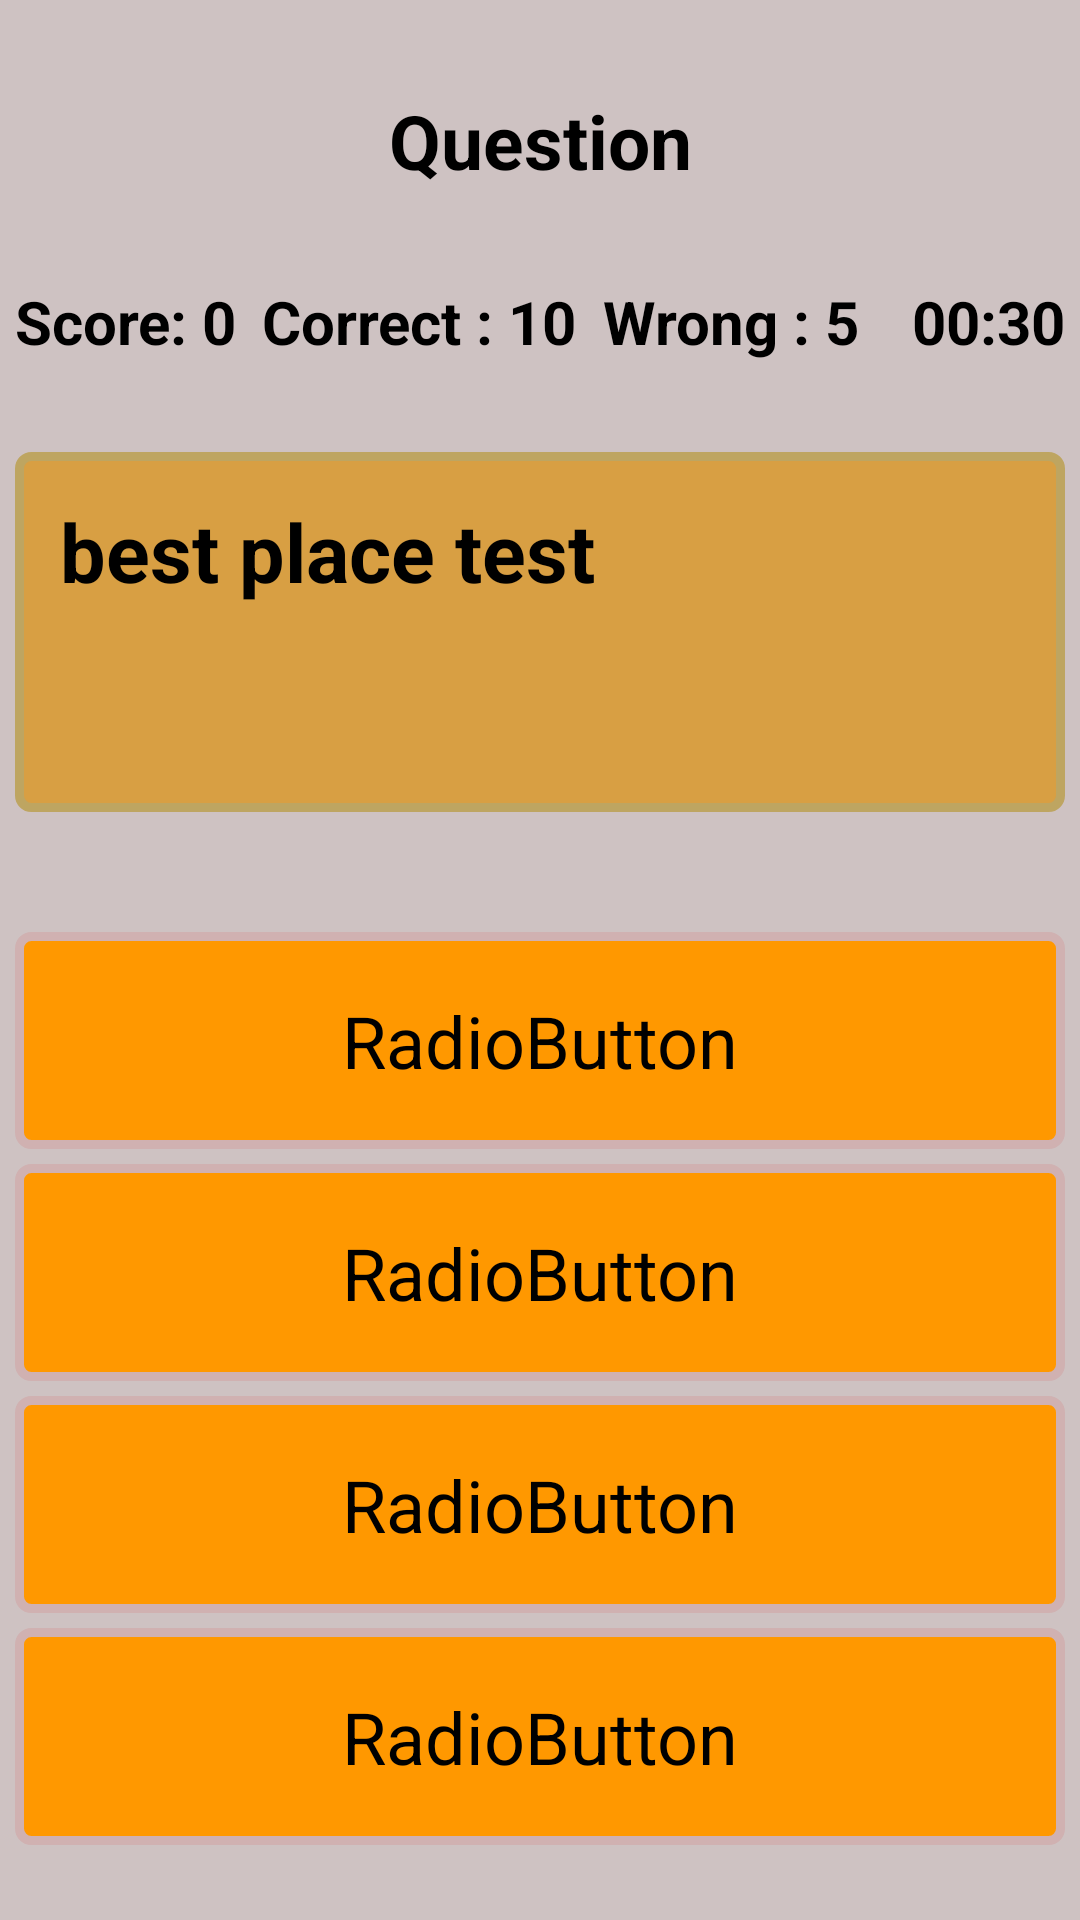

Layout XML and referenced resources for this Android screen:
<!-- AndroidManifest.xml: application theme Theme.QuizApp -->
<!-- res/layout/activity_quiz.xml -->
<?xml version="1.0" encoding="utf-8"?>
<LinearLayout xmlns:android="http://schemas.android.com/apk/res/android"
    xmlns:tools="http://schemas.android.com/tools"
    android:layout_width="match_parent"
    android:layout_height="match_parent"
    android:orientation="vertical"
    android:background="@color/FontColor"
    android:paddingLeft="5dp"
    android:paddingRight="5dp"
    tools:context=".QuizActivity">

    <TextView
        android:id="@+id/txtTotalQuestion"
        android:layout_width="match_parent"
        android:layout_height="wrap_content"
        android:text="Question"
        android:textSize="25sp"
        android:textColor="#000"
        android:textStyle="bold"
        android:textAlignment="center"
        tools:ignore="ExtraText"
        android:layout_marginTop="30dp"
        android:gravity="center_horizontal" />

    <LinearLayout
        android:layout_width="match_parent"
        android:layout_height="wrap_content"
        android:layout_marginTop="30dp"
        android:orientation="horizontal">

        <TextView
            android:id="@+id/txtScore"
            android:layout_width="wrap_content"
            android:layout_height="wrap_content"
            android:layout_weight="1"
            android:text="Score: 0"
            android:textStyle="bold"
            android:textColor="#000"
            android:textSize="20sp"/>

        <TextView
            android:id="@+id/txtCorrect"
            android:layout_width="wrap_content"
            android:layout_height="wrap_content"
            android:layout_weight="1"
            android:text="Correct : 10"
            android:textStyle="bold"
            android:textColor="#000"
            android:textSize="20sp"/>

        <TextView
            android:id="@+id/txtWrong"
            android:layout_width="wrap_content"
            android:layout_height="wrap_content"
            android:layout_weight="1"
            android:text="Wrong : 5"
            android:textStyle="bold"
            android:textColor="#000"
            android:textSize="20sp"/>

        <TextView
            android:id="@+id/txtTimer"
            android:layout_width="wrap_content"
            android:layout_height="wrap_content"
            android:layout_weight="1"
            android:text="00:30"
            android:textAlignment="textEnd"
            android:textStyle="bold"
            android:textColor="#000"
            android:textSize="20sp"
            android:gravity="end" />

    </LinearLayout>

    <LinearLayout
        android:layout_width="match_parent"
        android:layout_height="wrap_content"
        android:layout_marginTop="30dp"
        android:orientation="vertical">

        <TextView
            android:id="@+id/txtQuestionContainer"
            android:layout_width="match_parent"
            android:layout_height="120dp"
            android:textSize="27sp"
            android:textColor="#000"
            android:textStyle="bold"
            android:padding="15dp"
            android:background="@drawable/question_container_bg"
            android:text="best place test" />
    </LinearLayout>

    <LinearLayout
        android:layout_width="match_parent"
        android:layout_height="match_parent"
        android:layout_marginTop="5dp"
        android:orientation="vertical">

        <RadioGroup
            android:id="@+id/radio_group"
            android:layout_width="match_parent"
            android:layout_marginTop="30dp"
            android:layout_height="match_parent" >

            <RadioButton
                android:id="@+id/radio_button1"
                android:layout_width="match_parent"
                android:layout_height="wrap_content"
                android:button="@null"
                android:freezesText="true"
                android:text="RadioButton"
                android:background="@drawable/default_option_bg"
                android:layout_marginTop="5dp"
                android:padding="20dp"
                android:textSize="24sp"
                android:textColor="#000"
                android:textAlignment="center"
                android:gravity="center_horizontal" />

            <RadioButton
                android:id="@+id/radio_button2"
                android:layout_width="match_parent"
                android:layout_height="wrap_content"
                android:button="@null"
                android:freezesText="true"
                android:text="RadioButton"
                android:background="@drawable/default_option_bg"
                android:layout_marginTop="5dp"
                android:padding="20dp"
                android:textSize="24sp"
                android:textColor="#000"
                android:textAlignment="center"
                android:gravity="center_horizontal" />

            <RadioButton
                android:id="@+id/radio_button3"
                android:layout_width="match_parent"
                android:layout_height="wrap_content"
                android:button="@null"
                android:freezesText="true"
                android:text="RadioButton"
                android:background="@drawable/default_option_bg"
                android:layout_marginTop="5dp"
                android:padding="20dp"
                android:textSize="24sp"
                android:textColor="#000"
                android:textAlignment="center"
                android:gravity="center_horizontal" />

            <RadioButton
                android:id="@+id/radio_button4"
                android:layout_width="match_parent"
                android:layout_height="wrap_content"
                android:button="@null"
                android:freezesText="true"
                android:text="RadioButton"
                android:background="@drawable/default_option_bg"
                android:layout_marginTop="5dp"
                android:padding="20dp"
                android:textSize="24sp"
                android:textColor="#000"
                android:textAlignment="center"
                android:gravity="center_horizontal" />
        </RadioGroup>
    </LinearLayout>

        <LinearLayout
            android:layout_width="match_parent"
            android:layout_height="wrap_content"
            android:layout_marginTop="15dp"
            android:orientation="horizontal">

            <Button
                android:id="@+id/button_Next"
                android:layout_width="wrap_content"
                android:layout_height="match_parent"
                android:layout_weight="1"
                android:background="@drawable/confirm_button_bg"
                android:text="Next"
                android:textAllCaps="false"
                android:textSize="22sp"
                android:padding="20dp"
                android:textStyle="bold" />
        </LinearLayout>

</LinearLayout>
<!-- resources referenced by this layout -->
<resources>
  <color name="FontColor">#CEC2C2</color>
  <!-- drawable default_option_bg (drawable) -->
  <?xml version="1.0" encoding="utf-8"?>
  <shape xmlns:tools="http://schemas.android.com/tools"
      xmlns:android="http://schemas.android.com/apk/res/android"
      tools:ignore="ExtraText">
      android:shape="rectangle">
      <corners android:radius="4dp" />
  
      <solid android:color="#FF9800" />
      <stroke android:color="#D0b1b1"
          android:width="3dp"
          />
  
  </shape>
  <!-- drawable question_container_bg (drawable-v24) -->
  <?xml version="1.0" encoding="utf-8"?>
  <shape xmlns:tools="http://schemas.android.com/tools"
      xmlns:android="http://schemas.android.com/apk/res/android"
      tools:ignore="ExtraText">
      android:shape="rectangle">
      <corners android:radius="4dp" />
  
      <solid android:color="#D89F43" />
      <stroke android:color="#BEA561"
          android:width="3dp"
          />
  
  </shape>
  <style name="Theme.QuizApp" parent="Theme.AppCompat.Light.DarkActionBar">
          
  
  
  
          
      </style>
</resources>
